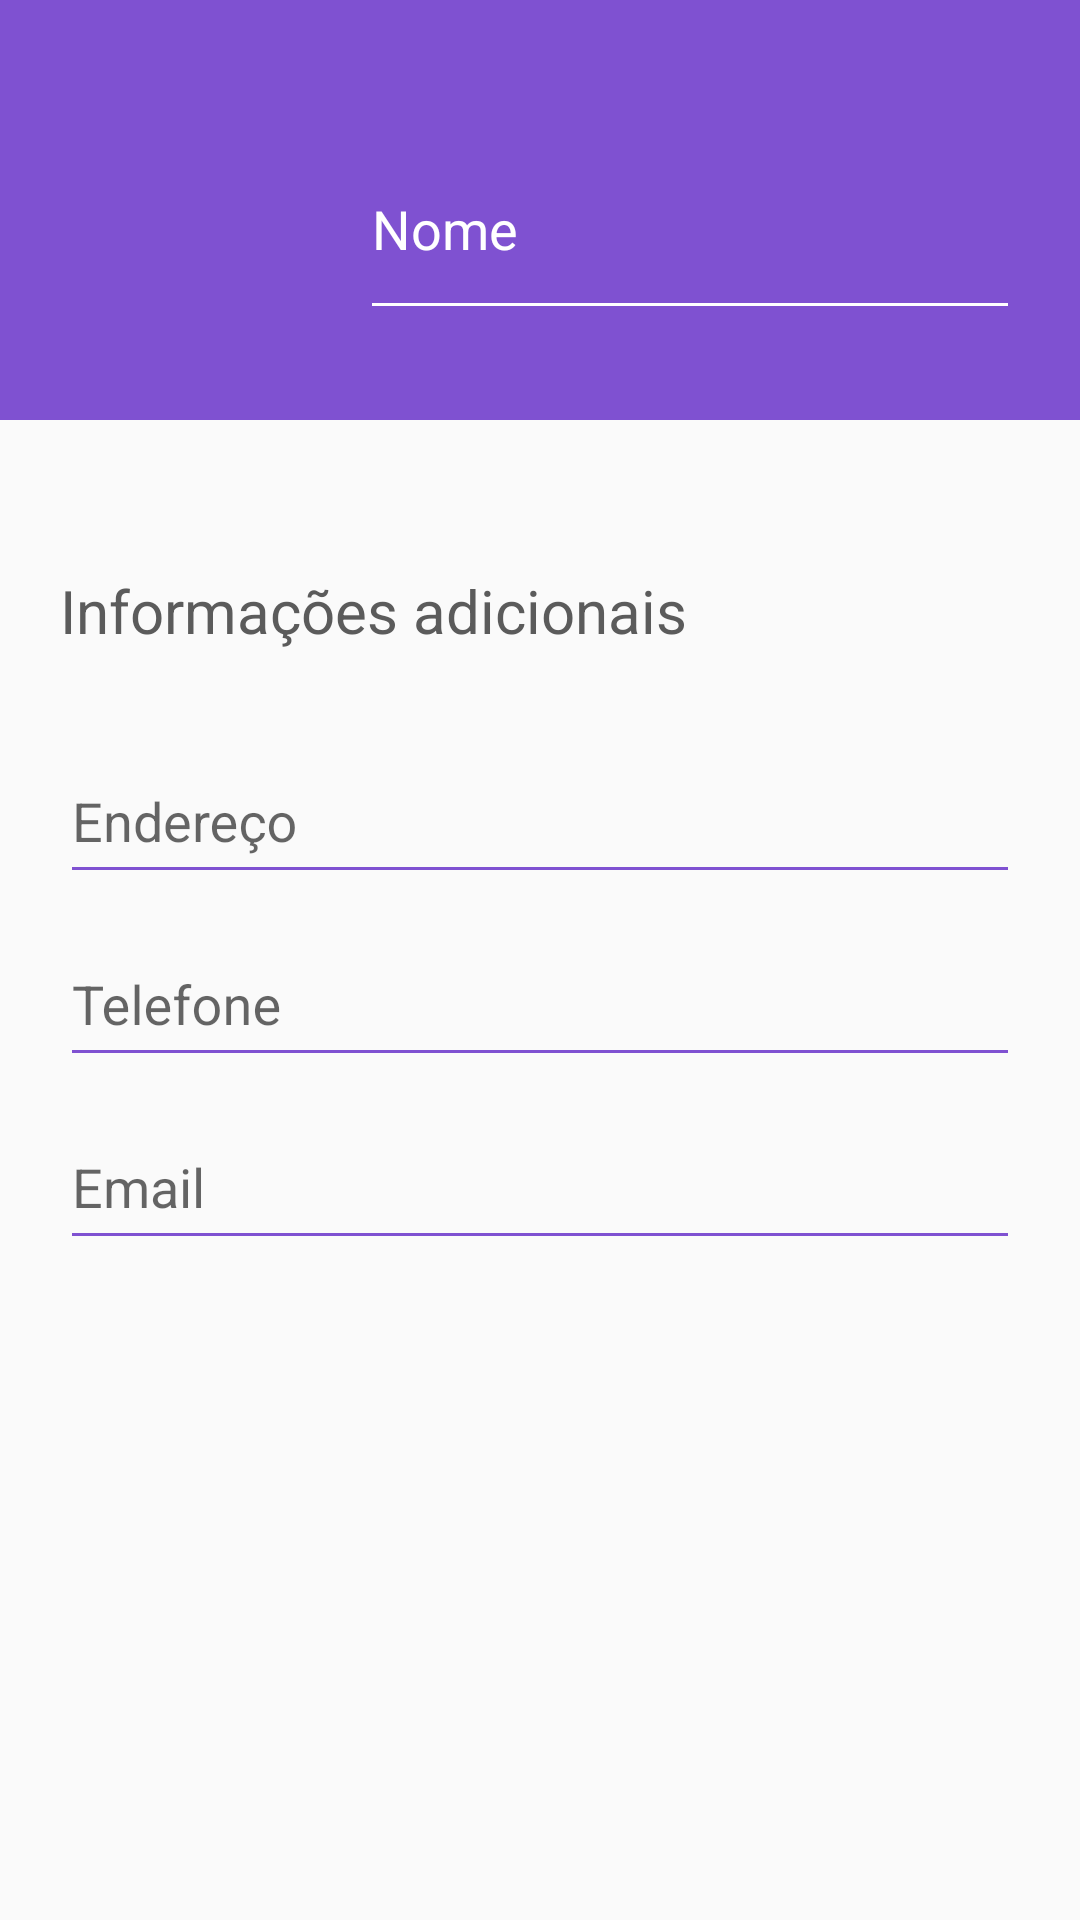

Layout XML and referenced resources for this Android screen:
<!-- AndroidManifest.xml: activity theme AppTheme -->
<!-- res/layout/activity_add_contact.xml -->
<?xml version="1.0" encoding="utf-8"?>
<ScrollView xmlns:android="http://schemas.android.com/apk/res/android"
    android:layout_width="match_parent"
    android:layout_height="match_parent"
    android:backgroundTint="@color/White"
    xmlns:app="http://schemas.android.com/apk/res-auto"
    >
    <LinearLayout
        android:layout_width="match_parent"
        android:layout_height="match_parent"
        android:orientation="vertical">

            <LinearLayout
                android:layout_width="match_parent"
                android:layout_weight="3"
                android:background="@color/colorAccent"
                android:paddingHorizontal="20dp"
                android:paddingVertical="30dp"
                android:layout_height="0dp">

                <ImageView
                    android:id="@+id/imgFoto"
                    android:layout_width="80dp"
                    android:layout_height="80dp"
                    android:src="@drawable/account"
                    android:layout_marginRight="20dp"
                    />

                <android.support.design.widget.TextInputLayout
                    android:id="@+id/layout_nome"
                    android:layout_width="match_parent"
                    android:layout_height="match_parent"
                    android:textColorHint="#FFF"
                    android:theme="@style/text_label">

                    <android.support.design.widget.TextInputEditText
                        android:id="@+id/txtNome"
                        android:layout_width="match_parent"
                        android:layout_height="match_parent"
                        android:textColor="#FFFFFF"

                        android:backgroundTint="#fff"
                        android:hint="Nome"

                        android:inputType="textPersonName" />

                </android.support.design.widget.TextInputLayout>
            </LinearLayout>

        <LinearLayout
            android:layout_width="match_parent"
            android:layout_height="match_parent"
            android:orientation="vertical"
            android:layout_weight="0.5"
            android:paddingLeft="20dp"
            android:paddingRight="20dp">

            <TextView
                android:layout_width="wrap_content"
                android:layout_height="wrap_content"
                android:layout_marginTop="50dp"
                android:text="@string/info_add"
                android:textColor="@color/DarkGray"
                android:layout_marginBottom="20dp"
                android:textSize="20dp"
                />

            <android.support.design.widget.TextInputLayout
                android:id="@+id/layout_endereco"
                android:layout_width="match_parent"
                android:layout_height="wrap_content">

                <android.support.design.widget.TextInputEditText
                    android:id="@+id/txtEndereco"
                    android:layout_width="match_parent"
                    android:layout_height="50dp"
                    android:textColor="@color/Black"
                    android:hint="@string/endereco" />


            </android.support.design.widget.TextInputLayout>

            <android.support.design.widget.TextInputLayout
                android:id="@+id/layout_telefone"
                android:layout_width="match_parent"
                android:layout_height="wrap_content">

                <android.support.design.widget.TextInputEditText
                    android:id="@+id/txtTelefone"
                    android:layout_width="match_parent"
                    android:layout_height="50dp"
                    android:hint="@string/tel"
                    android:textColor="@color/Black"
                    android:inputType="phone" />


            </android.support.design.widget.TextInputLayout>

            <android.support.design.widget.TextInputLayout
                android:id="@+id/layout_email"
                android:layout_width="match_parent"
                android:layout_height="wrap_content">

                <android.support.design.widget.TextInputEditText
                    android:id="@+id/txtEmail"
                    android:layout_width="match_parent"
                    android:layout_height="50dp"
                    android:hint="@string/email"
                    android:textColor="@color/Black"
                    android:inputType="textEmailAddress" />


            </android.support.design.widget.TextInputLayout>

        </LinearLayout>
    </LinearLayout>
</ScrollView>
<!-- resources referenced by this layout -->
<resources>
  <color name="Black">#000000</color>
  <color name="DarkGray">#5b5b5b</color>
  <color name="White">#FFFFFF</color>
  <color name="colorAccent">#7f51d1</color>
  <string name="email">Email</string>
  <string name="endereco">Endereço</string>
  <string name="info_add">Informações adicionais</string>
  <string name="tel">Telefone</string>
  <style name="text_label">
          <item name="android:textColorHint">@color/White</item>
          <item name="colorAccent">@color/White</item>
          <item name="colorControlNormal">@color/White</item>
          <item name="colorControlActivated">@color/White</item>
      </style>
  <style name="AppTheme" parent="Theme.AppCompat.Light.DarkActionBar">
          
          <item name="colorPrimary">@color/colorPrimary</item> 
          <item name="colorPrimaryDark">@color/colorPrimaryDark</item> 
          <item name="colorAccent">@color/colorAccent</item>
          <item name="colorControlNormal">@color/colorAccent</item> 
          <item name="android:textColorPrimary">@color/White</item>
          <item name="actionMenuTextColor">@color/White</item>
      </style>
  <color name="colorPrimary">#673ab7</color>
  <color name="colorPrimaryDark">#512da8</color>
</resources>
